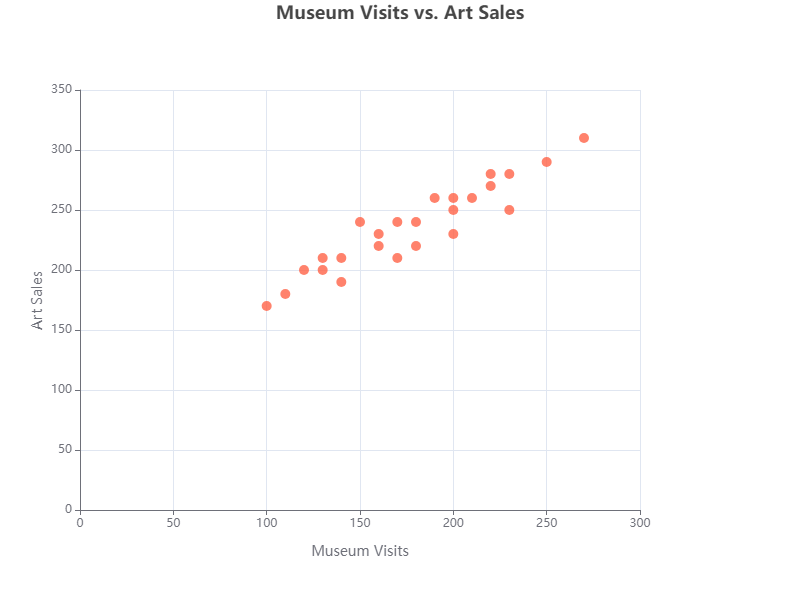

Data behind this chart, as committed beside it:
Museum Visits, Art Sales
120, 200
150, 240
180, 220
210, 260
230, 280
160, 230
200, 250
220, 270
130, 210
170, 240
190, 260
110, 180
140, 210
250, 290
270, 310
130, 200
160, 220
180, 240
200, 260
220, 280
100, 170
140, 190
170, 210
200, 230
230, 250
